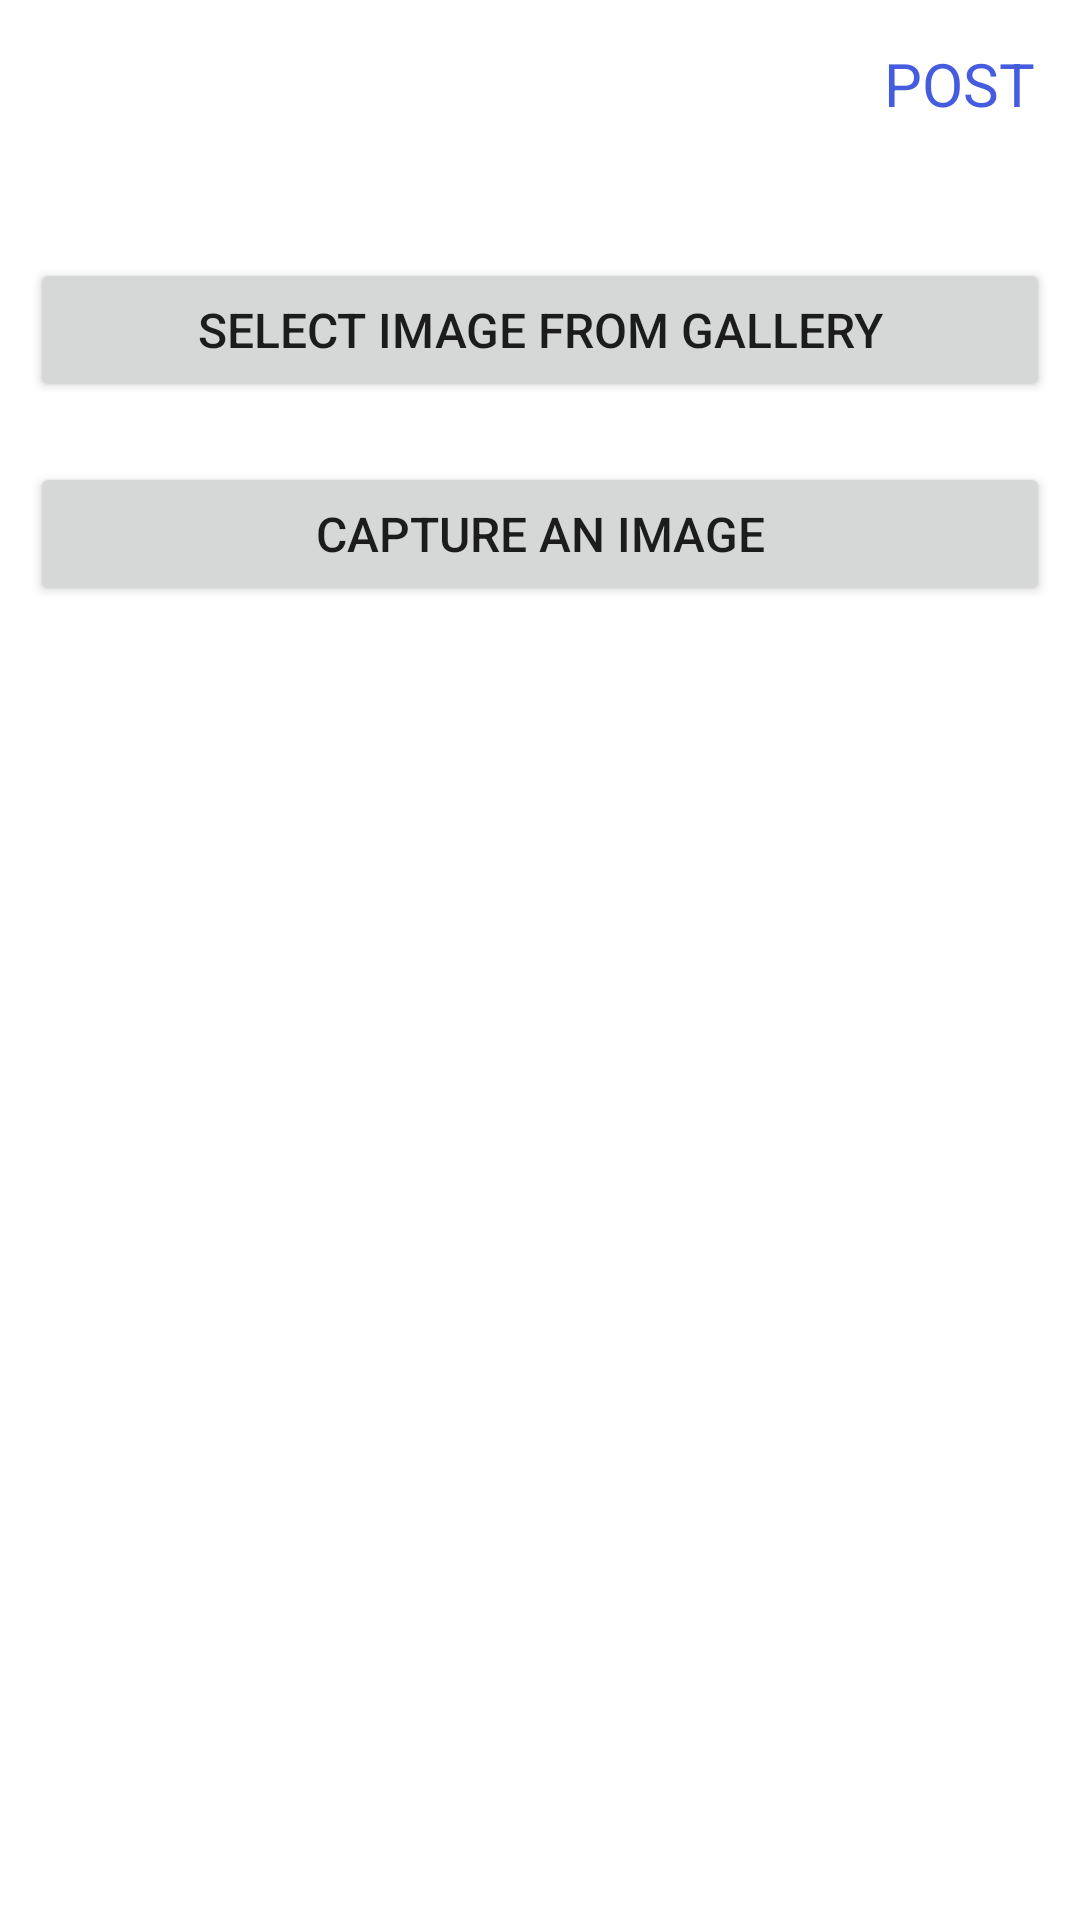

Write the Android layout XML for this screen, with the resource values it uses.
<!-- AndroidManifest.xml: application theme Theme.Mingle -->
<!-- res/layout/activity_post.xml -->
<?xml version="1.0" encoding="utf-8"?>
<LinearLayout xmlns:android="http://schemas.android.com/apk/res/android"
    xmlns:app="http://schemas.android.com/apk/res-auto"
    xmlns:tools="http://schemas.android.com/tools"
    android:orientation="vertical"
    android:layout_width="match_parent"
    android:layout_height="match_parent"
    tools:context=".PostActivity">

    <com.google.android.material.appbar.AppBarLayout
        android:layout_width="match_parent"
        android:layout_height="wrap_content"
        android:id="@+id/bar"
        android:background="?android:attr/windowBackground">

        <Toolbar
            android:layout_width="match_parent"
            android:layout_height="wrap_content"
            android:background="?android:attr/windowBackground"
            android:id="@+id/toolbar">

            <RelativeLayout
                android:layout_width="match_parent"
                android:layout_height="wrap_content">

                <ImageView
                    android:layout_width="wrap_content"
                    android:layout_height="wrap_content"
                    android:layout_alignParentStart="true"
                    android:src="@drawable/ic_close"
                    android:id="@+id/close"/>

                <TextView
                    android:layout_width="wrap_content"
                    android:layout_height="wrap_content"
                    android:text="@string/post"
                    android:textSize="20sp"
                    android:hapticFeedbackEnabled="true"
                    android:id="@+id/post"
                    android:layout_alignParentEnd="true"
                    android:layout_marginEnd="15dp"
                    android:textColor="@color/color_primary"
                    android:layout_centerVertical="true"/>

            </RelativeLayout>
        </Toolbar>

    </com.google.android.material.appbar.AppBarLayout>
    <LinearLayout
        android:layout_width="match_parent"
        android:layout_height="wrap_content"
        android:padding="10dp"
        android:orientation="vertical">

        <ImageView
            android:layout_width="match_parent"
            android:layout_height="250dp"
            android:layout_gravity="center"
            android:scaleType="centerInside"
            android:id="@+id/image_added"
            android:visibility="gone"/>

        <EditText
            android:layout_width="match_parent"
            android:layout_height="wrap_content"
            android:layout_marginTop="15dp"
            android:hint="Description..."
            android:maxLines="5"
            android:id="@+id/description"
            android:visibility="gone"/>
        <Button
            android:layout_width="match_parent"
            android:layout_height="wrap_content"
            android:hapticFeedbackEnabled="true"
            android:id="@+id/select_image_gallery"
            android:layout_marginTop="20dp"
            android:text="SELECT IMAGE FROM GALLERY"
            android:padding="10dp"
            android:textSize="16sp"/>
        <Button
            android:layout_width="match_parent"
            android:layout_height="wrap_content"
            android:hapticFeedbackEnabled="true"
            android:id="@+id/select_image_camera"
            android:layout_marginTop="20dp"
            android:text="CAPTURE AN IMAGE"
            android:padding="10dp"
            android:textSize="16sp"/>


    </LinearLayout>

</LinearLayout>
<!-- resources referenced by this layout -->
<resources>
  <color name="color_primary">#455CDE</color>
  <string name="post">POST</string>
  <style name="Theme.Mingle" parent="Theme.MaterialComponents.DayNight.DarkActionBar">
          
          <item name="colorPrimary">@color/color_primary</item>
          <item name="colorOnPrimary">@color/white</item>
          
          <item name="colorSecondary">@color/color_primary_dark</item>
          <item name="colorOnSecondary">@color/black</item>
          
          <item name="android:statusBarColor">?attr/colorPrimary</item>
          
      </style>
  <color name="white">#FFFFFFFF</color>
  <color name="color_primary_dark">#000d3d</color>
  <color name="black">#FF000000</color>
</resources>
